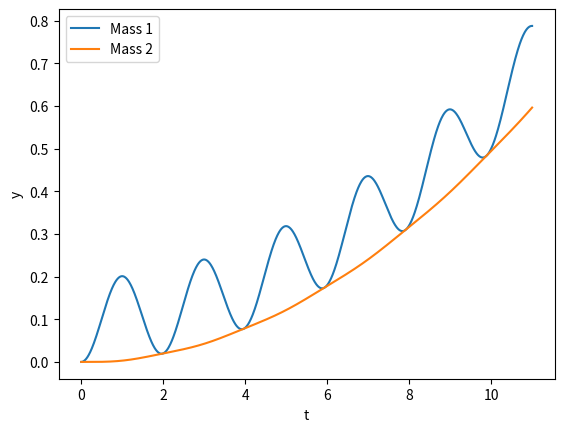

Python code for this plot:
import numpy as np
from numpy.linalg import inv
import matplotlib.pyplot as plt
from scipy.linalg import eig

# Spring mass parameters
M1 = 1
M2 = 100
K1 = 0
K2 = 10
F = 1

# Simulation parameters
x_0 = np.array([[0], 
                [0],
                [0],
                [0]])
tstart = 0
tstop = 10
dt = 0.01
t = np.arange(tstart, tstop+1, dt)
U_k = F*np.ones_like(t)              # Custom step input

# Set up state-space matrices
A = np.array([[0, 0, 1, 0],
             [0, 0, 0, 1],
             [-(K1+K2)/M1, K2/M1, 0, 0],
             [K2/M2, -K2/M2, 0, 0]])

B = np.array([[0],
            [0],
            [1],
            [0]])

C = np.array([[1, 0, 0, 0],
            [0, 1, 0, 0]])

D = np.array([[0],
             [0]])

# # Eigenvalue Analysis
# w, v = eig(A)
# # Plot mode shapes
# num_freq = 4 
# dof = [1, 2]
# for i in range(num_freq):
#     phi = v[:,i]
#     plt.figure(i)
#     plt.plot(dof, np.real(phi[0:2]))
#     plt.plot(dof, np.imag(phi[0:2]))
#     plt.title("Frequency = " + str(np.imag(w[i])))
# plt.show()

# Continuous to Discrete (RK4 numerical integration)
I = np.eye(4)
A_2 = np.matmul(A, A)
A_3 = np.matmul(A, A_2)
A_4 = np.matmul(A, A_3)
A_k = I + dt*A + dt**2/2*A_2 + dt**3/6*A_3 + dt**4/24*A_4
B_k = np.matmul((dt*I + dt**2/2*A + dt**3/6*A_2 + dt**4/24*A_3), B)
C_k = C
D_k = D

# Time stepping solution
x_old = x_0
y = np.zeros((len(t),2))
for k in range(len(t)):
    y[k,0] = (np.matmul(C_k, x_old) + D_k*U_k[k])[0]
    y[k,1] = (np.matmul(C_k, x_old) + D_k*U_k[k])[1]
    x_new = np.matmul(A_k, x_old) + B_k*U_k[k]
    x_old = x_new

# Plot results
plt.plot(t, y[:,0])
plt.plot(t, y[:,1])
plt.xlabel("t")
plt.ylabel("y")
plt.legend(["Mass 1", "Mass 2"])
plt.show()